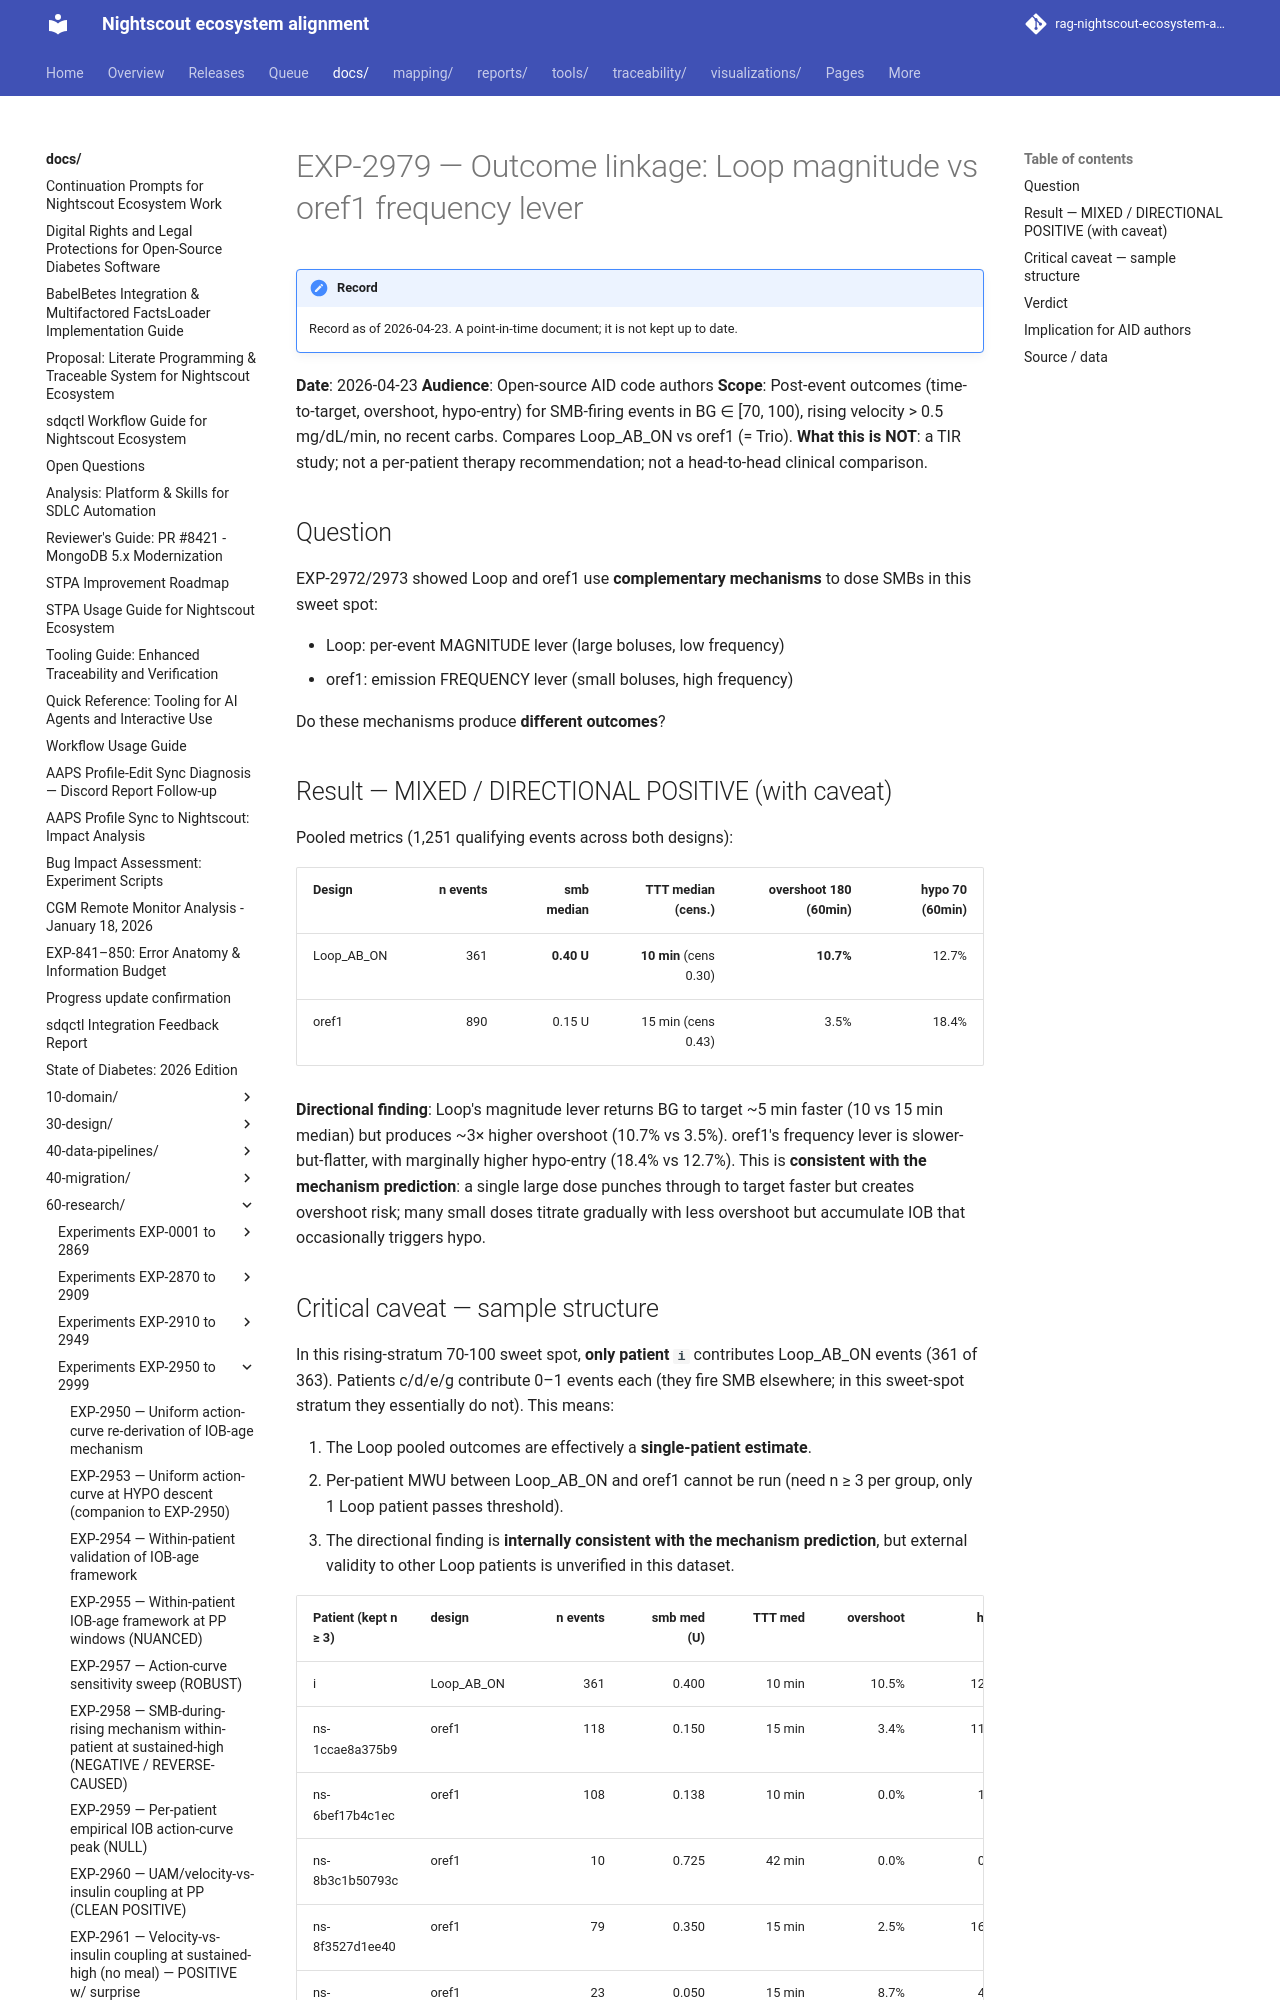

repository: bewest/rag-nightscout-ecosystem-alignment · page: docs/60-research/exp-2979-outcome-linkage-2026-04-23.html · generator: mkdocs

# EXP-2979 — Outcome linkage: Loop magnitude vs oref1 frequency lever

**Date**: 2026-04-23
**Audience**: Open-source AID code authors
**Scope**: Post-event outcomes (time-to-target, overshoot,
hypo-entry) for SMB-firing events in BG ∈ [70, 100), rising
velocity > 0.5 mg/dL/min, no recent carbs. Compares
Loop_AB_ON vs oref1 (= Trio).
**What this is NOT**: a TIR study; not a per-patient therapy
recommendation; not a head-to-head clinical comparison.

## Question

EXP-2972/2973 showed Loop and oref1 use **complementary mechanisms**
to dose SMBs in this sweet spot:

- Loop: per-event MAGNITUDE lever (large boluses, low frequency)
- oref1: emission FREQUENCY lever (small boluses, high frequency)

Do these mechanisms produce **different outcomes**?

## Result — MIXED / DIRECTIONAL POSITIVE (with caveat)

Pooled metrics (1,251 qualifying events across both designs):

| Design     | n events | smb median | TTT median (cens.) | overshoot 180 (60min) | hypo 70 (60min) |
|------------|---------:|-----------:|--------------------:|----------------------:|----------------:|
| Loop_AB_ON |      361 |  **0.40 U** | **10 min** (cens 0.30) | **10.7%**            | 12.7% |
| oref1      |      890 |  0.15 U     | 15 min (cens 0.43)  | 3.5%                 | 18.4% |

**Directional finding**: Loop's magnitude lever returns BG to
target ~5 min faster (10 vs 15 min median) but produces ~3×
higher overshoot (10.7% vs 3.5%). oref1's frequency lever is
slower-but-flatter, with marginally higher hypo-entry (18.4% vs
12.7%). This is **consistent with the mechanism prediction**: a
single large dose punches through to target faster but creates
overshoot risk; many small doses titrate gradually with less
overshoot but accumulate IOB that occasionally triggers hypo.
